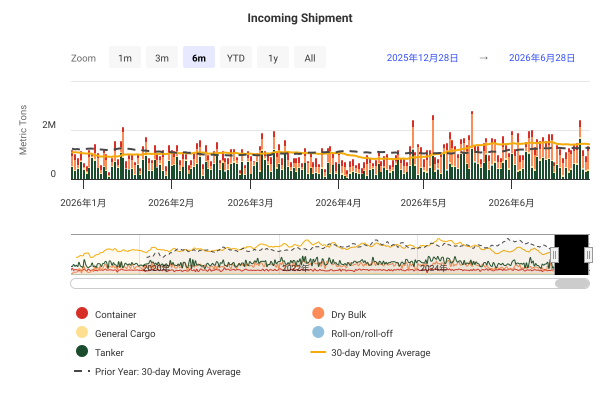

Data behind this chart, as committed beside it:
DateTime, Container, Dry Bulk, General Cargo, Roll-on/roll-off, Tanker, 30-day Moving Average, Prior Year: 30-day Moving Average
2019-01-01 00:00:00, 323849, 28485, 32084, 145, 474819, , 
2019-01-02 00:00:00, 250013, 39206, 23542, 596, 717454, , 
2019-01-03 00:00:00, 67103, 4946, 30073, 1269, 238888, , 
2019-01-04 00:00:00, 383886, 45725, 22030, 408, 402593, , 
2019-01-05 00:00:00, 124718, 111301, 14622, 1192, 172480, , 
2019-01-06 00:00:00, 190785, 100990, 19816, 661, 366092, , 
2019-01-07 00:00:00, 306103, 38645, 16406, 1330, 358968, , 
2019-01-08 00:00:00, 301251, 44284, 23541, 561, 452438, , 
2019-01-09 00:00:00, 339167, 113120, 25811, 2696, 632775, , 
2019-01-10 00:00:00, 274156, 37293, 13627, 822, 382768, , 
2019-01-11 00:00:00, 343490, 5875, 20000, 0, 221153, , 
2019-01-12 00:00:00, 104965, 12444, 28419, 1077, 234386, , 
2019-01-13 00:00:00, 454463, 141501, 34720, 698, 422858, , 
2019-01-14 00:00:00, 168673, 132204, 37170, 2578, 806859, , 
2019-01-15 00:00:00, 119558, 62782, 15369, 280, 100974, , 
2019-01-16 00:00:00, 217158, 298547, 9176, 599, 590709, , 
2019-01-17 00:00:00, 167818, 119344, 10992, 969, 294688, , 
2019-01-18 00:00:00, 228195, 58183, 10982, 1221, 764366, , 
2019-01-19 00:00:00, 214560, 275986, 15093, 641, 506409, , 
2019-01-20 00:00:00, 338867, 27607, 36442, 919, 304889, , 
2019-01-21 00:00:00, 179616, 115169, 36475, 3553, 385196, , 
2019-01-22 00:00:00, 277103, 80904, 14462, 0, 634307, , 
2019-01-23 00:00:00, 254334, 419295, 19626, 732, 226828, , 
2019-01-24 00:00:00, 273203, 83328, 25440, 40, 630763, , 
2019-01-25 00:00:00, 277494, 22630, 6500, 0, 263159, , 
2019-01-26 00:00:00, 199417, 16094, 7814, 451, 179079, , 
2019-01-27 00:00:00, 265337, 93331, 36616, 1239, 450380, , 
2019-01-28 00:00:00, 234044, 121913, 32170, 2560, 692228, , 
2019-01-29 00:00:00, 163274, 45498, 32999, 455, 581455, , 
2019-01-30 00:00:00, 399153, 42800, 22474, 1070, 602557, 799236, 
2019-01-31 00:00:00, 224947, 415562, 31071, 582, 340801, 804355, 
2019-02-01 00:00:00, 246295, 67177, 16720, 40, 446228, 795877, 
2019-02-02 00:00:00, 84122, 221647, 18880, 1821, 354033, 807151, 
2019-02-03 00:00:00, 348285, 3596, 12723, 145, 112322, 794565, 
2019-02-04 00:00:00, 178029, 59501, 24120, 185, 743363, 813928, 
2019-02-05 00:00:00, 281512, 227495, 9828, 4097, 518714, 826038, 
2019-02-06 00:00:00, 181382, 141220, 27505, 0, 204592, 820480, 
2019-02-07 00:00:00, 299157, 106648, 26165, 900, 225829, 815034, 
2019-02-08 00:00:00, 210020, 350523, 16794, 408, 232025, 804907, 
2019-02-09 00:00:00, 140502, 108217, 6350, 145, 281328, 799170, 
2019-02-10 00:00:00, 281682, 121794, 18275, 753, 450784, 808596, 
2019-02-11 00:00:00, 221610, 27708, 12802, 1272, 1233334, 845777, 
2019-02-12 00:00:00, 127486, 105665, 17722, 280, 192259, 825416, 
2019-02-13 00:00:00, 246796, 61513, 20235, 3081, 347691, 809810, 
2019-02-14 00:00:00, 186937, 242657, 15808, 573, 410333, 828388, 
2019-02-15 00:00:00, 143215, 286436, 37558, 140, 763785, 832220, 
2019-02-16 00:00:00, 160450, 182862, 19518, 714, 855336, 853055, 
2019-02-17 00:00:00, 211828, 1074778, 38450, 1453, 264826, 870669, 
2019-02-18 00:00:00, 54885, 474640, 33893, 1817, 773301, 881530, 
2019-02-19 00:00:00, 214021, 198935, 23824, 675, 179265, 878463, 
2019-02-20 00:00:00, 604139, 179013, 15206, 885, 355511, 892955, 
2019-02-21 00:00:00, 142299, 370607, 14131, 2442, 481934, 893109, 
2019-02-22 00:00:00, 251848, 143291, 33438, 481, 567838, 895646, 
2019-02-23 00:00:00, 196153, 21839, 35077, 623, 312699, 880766, 
2019-02-24 00:00:00, 195506, 353408, 22066, 1371, 266703, 889742, 
2019-02-25 00:00:00, 79326, 149481, 18202, 1556, 122906, 888696, 
2019-02-26 00:00:00, 143313, 155792, 31692, 140, 659960, 893496, 
2019-02-27 00:00:00, 186624, 47114, 29215, 171, 213577, 873289, 
2019-02-28 00:00:00, 198901, 139786, 30146, 626, 720729, 882172, 
2019-03-01 00:00:00, 270988, 0, 20955, 0, 586032, 875836, 
... 2,681 more rows
